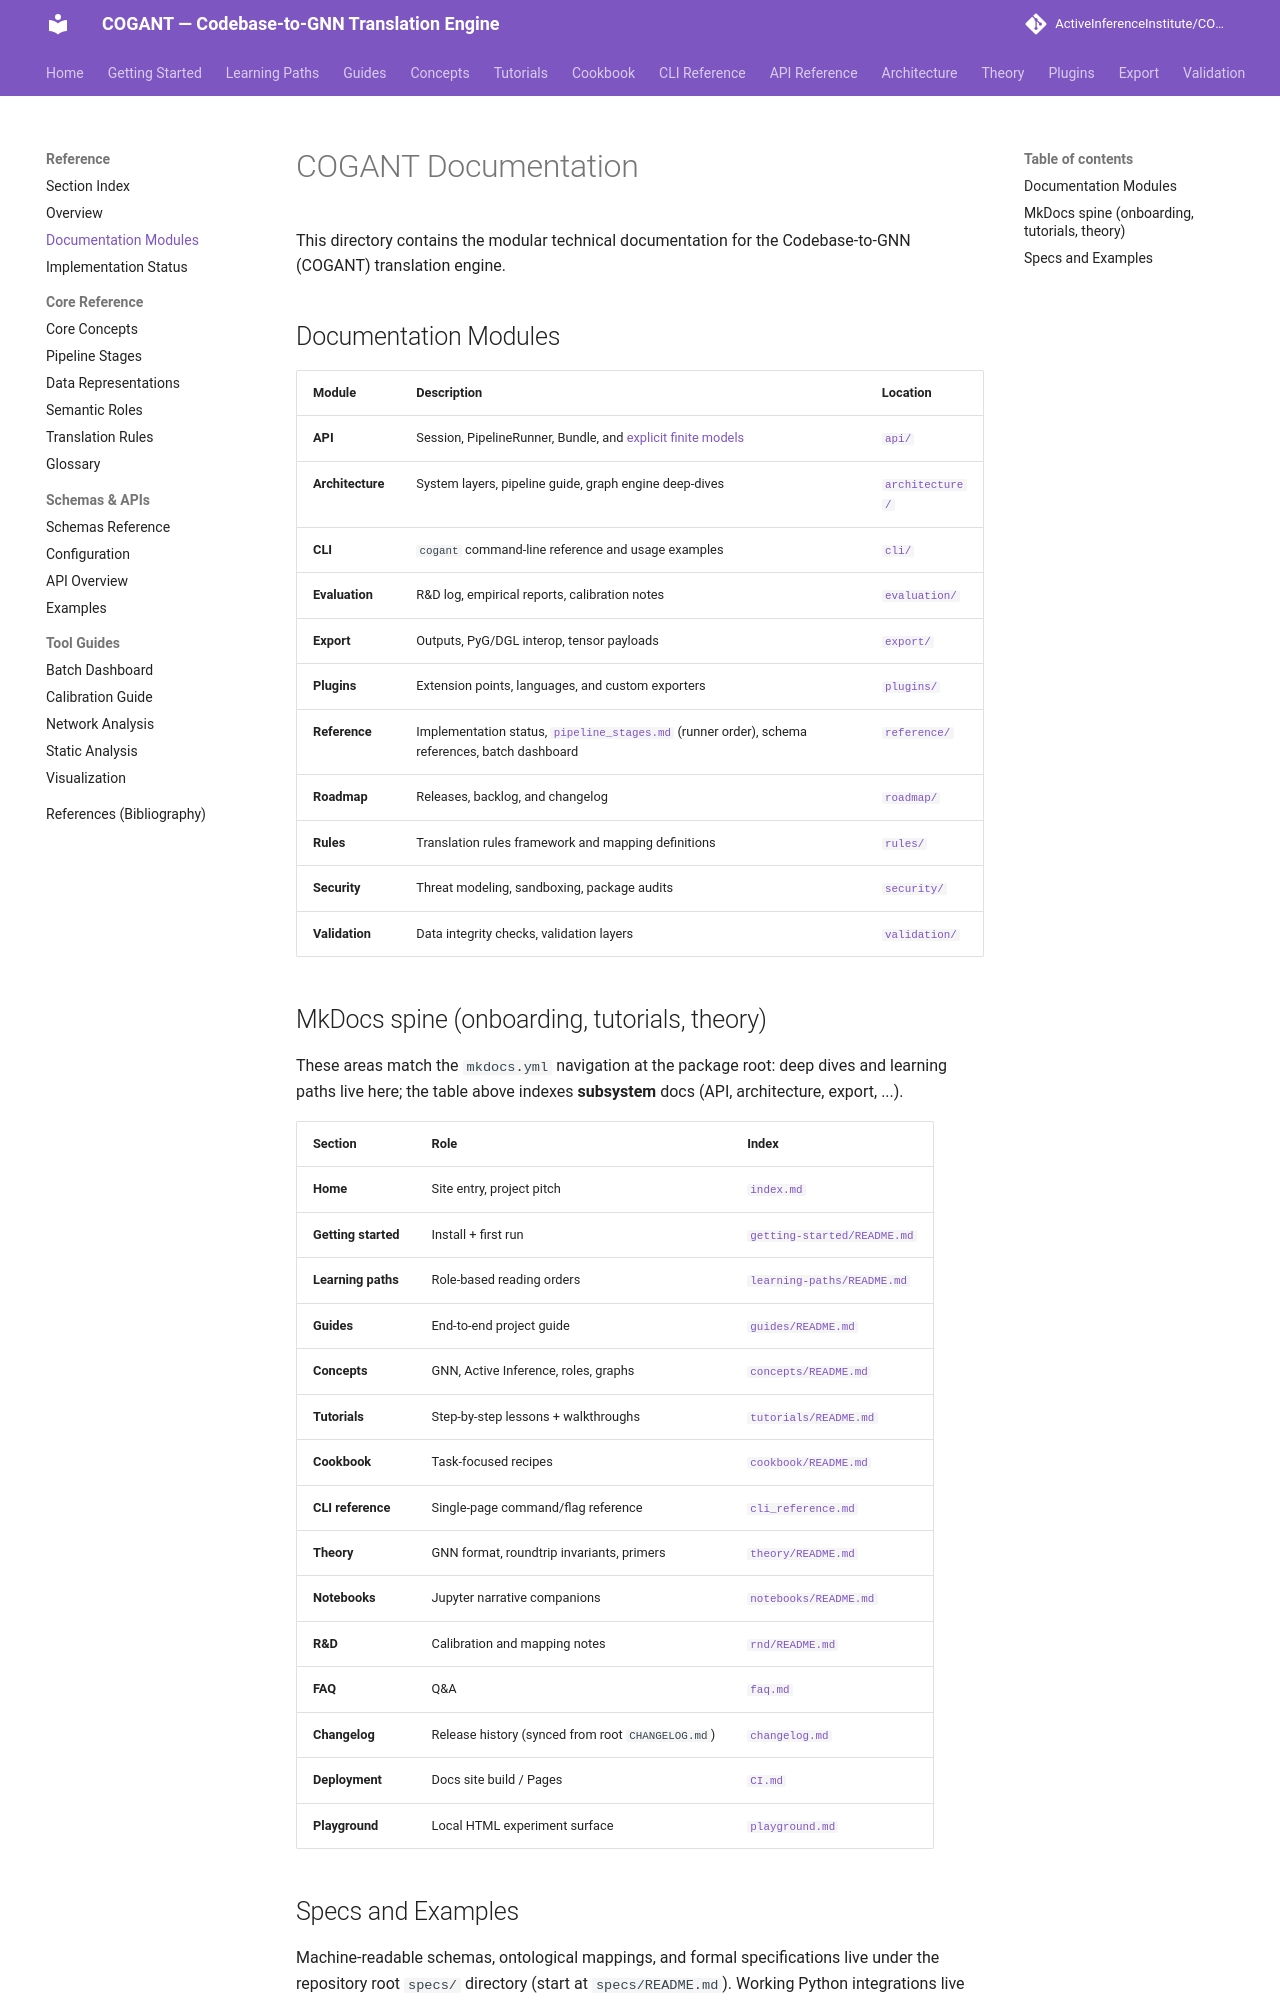

repository: ActiveInferenceInstitute/COGANT · page: reference/documentation_modules/index.html · generator: mkdocs

# COGANT Documentation

This directory contains the modular technical documentation for the Codebase-to-GNN (COGANT) translation engine.

## Documentation Modules

| Module | Description | Location |
|--------|-------------|----------|
| **API** | Session, PipelineRunner, Bundle, and [explicit finite models](../api/finite_models.md) | [`api/`](../api/README.md) |
| **Architecture** | System layers, pipeline guide, graph engine deep-dives | [`architecture/`](../architecture/README.md) |
| **CLI** | `cogant` command-line reference and usage examples | [`cli/`](../cli/README.md) |
| **Evaluation** | R&D log, empirical reports, calibration notes | [`evaluation/`](../evaluation/README.md) |
| **Export** | Outputs, PyG/DGL interop, tensor payloads | [`export/`](../export/README.md) |
| **Plugins** | Extension points, languages, and custom exporters | [`plugins/`](../plugins/README.md) |
| **Reference** | Implementation status, [`pipeline_stages.md`](pipeline_stages.md) (runner order), schema references, batch dashboard | [`reference/`](README.md) |
| **Roadmap** | Releases, backlog, and changelog | [`roadmap/`](../roadmap/README.md) |
| **Rules** | Translation rules framework and mapping definitions | [`rules/`](../rules/README.md) |
| **Security** | Threat modeling, sandboxing, package audits | [`security/`](../security/README.md) |
| **Validation** | Data integrity checks, validation layers | [`validation/`](../validation/README.md) |

## MkDocs spine (onboarding, tutorials, theory)

These areas match the `mkdocs.yml` navigation at the package root: deep dives and learning paths live here; the table above indexes **subsystem** docs (API, architecture, export, ...).

| Section | Role | Index |
|--------|------|--------|
| **Home** | Site entry, project pitch | [`index.md`](../index.md) |
| **Getting started** | Install + first run | [`getting-started/README.md`](../getting-started/README.md) |
| **Learning paths** | Role-based reading orders | [`learning-paths/README.md`](../learning-paths/README.md) |
| **Guides** | End-to-end project guide | [`guides/README.md`](../guides/README.md) |
| **Concepts** | GNN, Active Inference, roles, graphs | [`concepts/README.md`](../concepts/README.md) |
| **Tutorials** | Step-by-step lessons + walkthroughs | [`tutorials/README.md`](../tutorials/README.md) |
| **Cookbook** | Task-focused recipes | [`cookbook/README.md`](../cookbook/README.md) |
| **CLI reference** | Single-page command/flag reference | [`cli_reference.md`](../cli_reference.md) |
| **Theory** | GNN format, roundtrip invariants, primers | [`theory/README.md`](../theory/README.md) |
| **Notebooks** | Jupyter narrative companions | [`notebooks/README.md`](../notebooks/README.md) |
| **R&D** | Calibration and mapping notes | [`rnd/README.md`](../rnd/README.md) |
| **FAQ** | Q&A | [`faq.md`](../faq.md) |
| **Changelog** | Release history (synced from root `CHANGELOG.md`) | [`changelog.md`](../changelog.md) |
| **Deployment** | Docs site build / Pages | [`CI.md`](../CI.md) |
| **Playground** | Local HTML experiment surface | [`playground.md`](../playground.md) |
